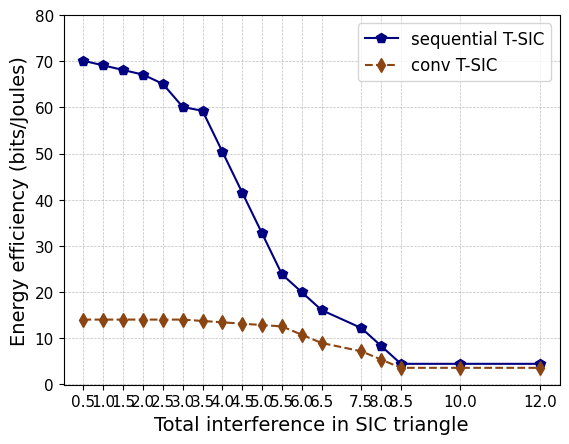

Python code for this plot:
import matplotlib.pyplot as plt
import numpy as np

from matplotlib import rc
from matplotlib.ticker import AutoMinorLocator
import matplotlib.font_manager as font_manager

rc('mathtext', default='regular')

time = (0.5,1,1.5,2,2.5,3,3.5,4,4.5,5,5.5,6,6.5,7.5,8,8.5,10,12)
conv = (14.0156,
   14.0156,
   14.0156,
   14.0156,
   14.0156,
   14.0156,
   13.7198,
   13.4240,
   13.1283,
   12.8325,
   12.5368,
   10.7416,
    8.9464,
    7.1512,
    5.3560,
    3.5609,
    3.5609,
    3.5609)
proposed = (70.1042,
   69.1042,
   68.1042,
   67.1042,
   65.1042,
   60.1042,
   59.2527,
   50.4012,
   41.5496,
   32.6981,
   23.8466,
   19.9630,
   16.0795,
   12.1959,
    8.3124,
    4.4288,
    4.4288,
    4.4288)


f, ax1 = plt.subplots()

ax1.grid(color='gray', alpha=0.5, linestyle='dashed', linewidth=0.5)

#legend
lns1 = ax1.plot(time, proposed, color="navy",marker="p", markersize=7, label=r'sequential T-SIC')
lns2 = ax1.plot(time, conv ,color="saddlebrown",marker="d",linestyle='dashed', markersize=7,  label=r'conv T-SIC')
lns = lns1
      #+lns2
labs = [l.get_label() for l in lns]

ax1.legend(loc=2, fontsize=10)

font = font_manager.FontProperties(family='Arial', style='normal', size=12)
ax1.legend(prop=font)

d = .015  # how big to make the diagonal lines in axes coordinates
ax1.set_xticks(time)
for tick in ax1.get_xticklabels():
    tick.set_fontname("Arial")
for tick in ax1.get_yticklabels():
    tick.set_fontname("Arial")
ax1.set_ylim(-0.1,80)  # most of the data
ax1.set_xlim(0.0, 12.5)  # most of the data
ax1.tick_params(axis='both', which='major', labelsize=11)
#plt.text(1.5,200.0,'# emergency devices: 340',fontsize=13,fontname="Arial")
#plt.text(1.5,255.0,'emergency duration: 30 mins',fontsize=13,fontname="Arial")
plt.xlabel(r"Total interference in SIC triangle",fontname="Arial",fontsize=14)
plt.ylabel(r"Energy efficiency (bits/Joules)",fontname="Arial",fontsize=14)
plt.show()
